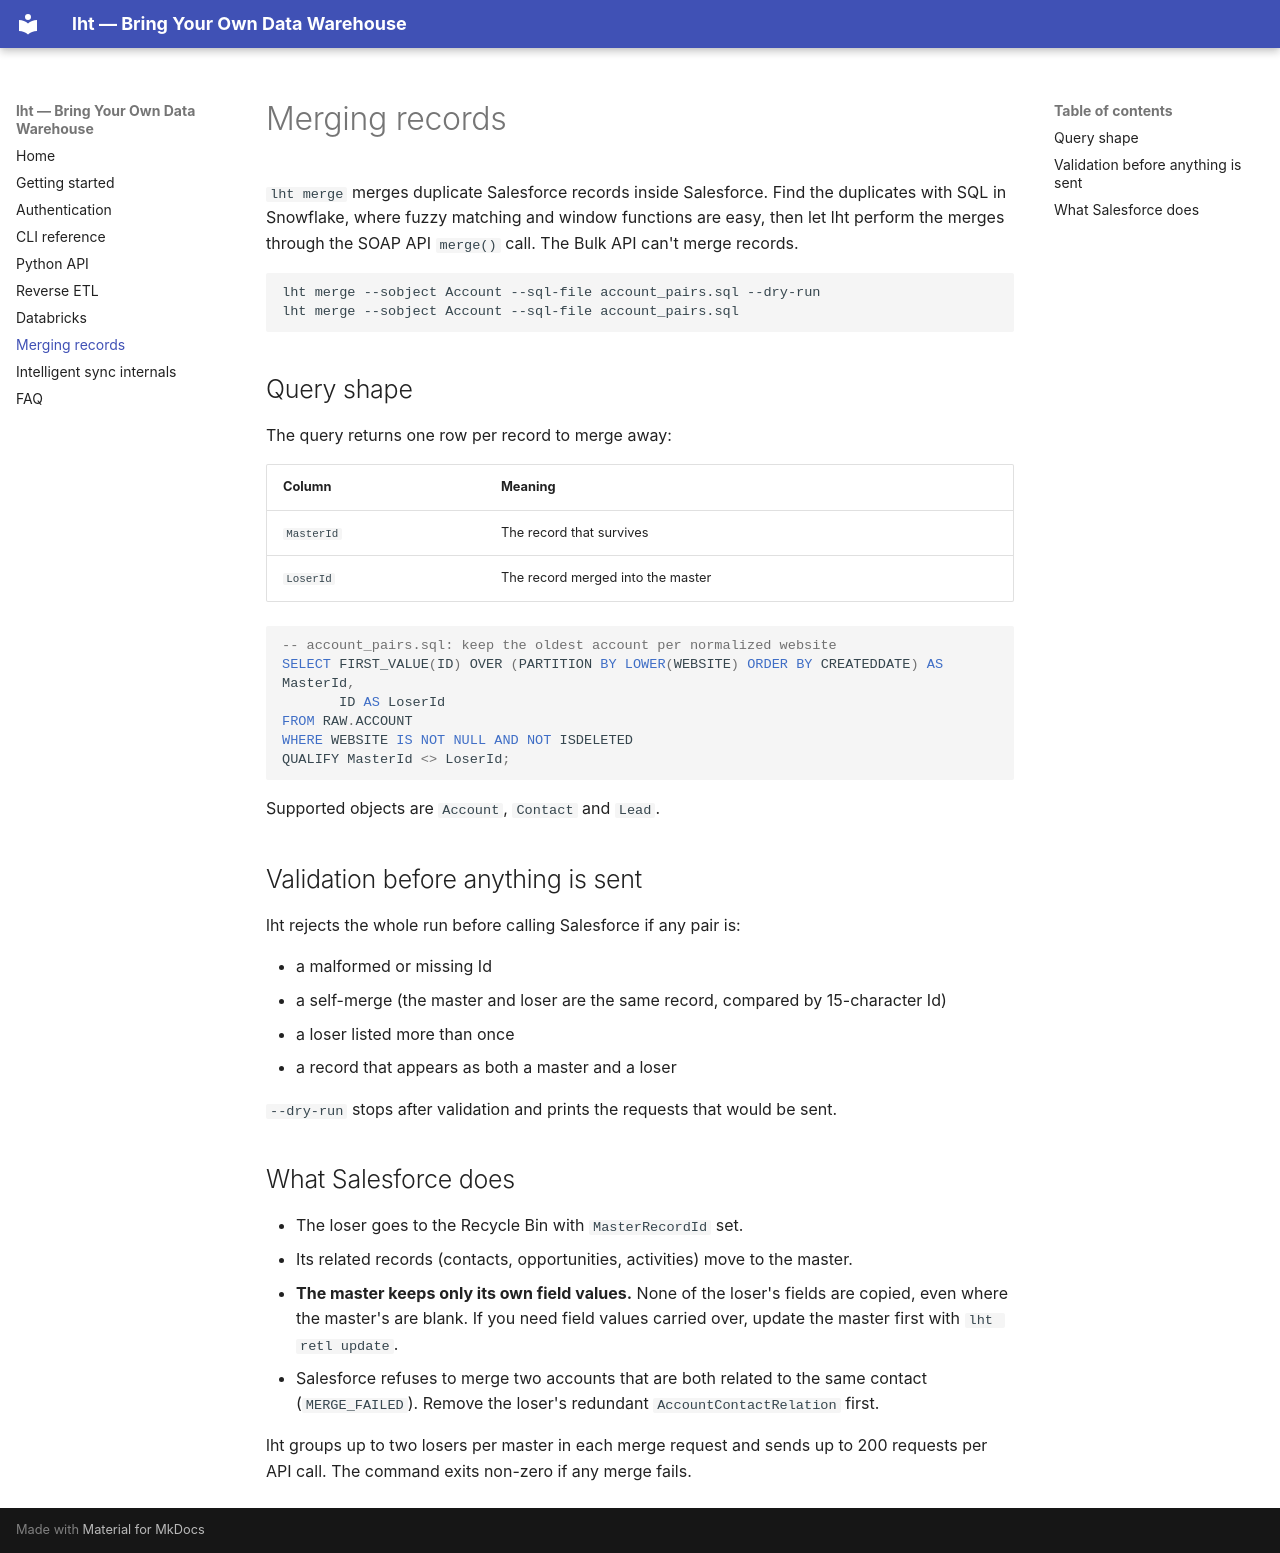

repository: lakehousetools/lht · page: merge/index.html · generator: mkdocs

# Merging records

`lht merge` merges duplicate Salesforce records inside Salesforce. Find the duplicates with SQL in Snowflake, where fuzzy matching and window functions are easy, then let lht perform the merges through the SOAP API `merge()` call. The Bulk API can't merge records.

```bash
lht merge --sobject Account --sql-file account_pairs.sql --dry-run
lht merge --sobject Account --sql-file account_pairs.sql
```

## Query shape

The query returns one row per record to merge away:

| Column | Meaning |
|---|---|
| `MasterId` | The record that survives |
| `LoserId` | The record merged into the master |

```sql
-- account_pairs.sql: keep the oldest account per normalized website
SELECT FIRST_VALUE(ID) OVER (PARTITION BY LOWER(WEBSITE) ORDER BY CREATEDDATE) AS MasterId,
       ID AS LoserId
FROM RAW.ACCOUNT
WHERE WEBSITE IS NOT NULL AND NOT ISDELETED
QUALIFY MasterId <> LoserId;
```

Supported objects are `Account`, `Contact` and `Lead`.

## Validation before anything is sent

lht rejects the whole run before calling Salesforce if any pair is:

- a malformed or missing Id
- a self-merge (the master and loser are the same record, compared by 15-character Id)
- a loser listed more than once
- a record that appears as both a master and a loser

`--dry-run` stops after validation and prints the requests that would be sent.

## What Salesforce does

- The loser goes to the Recycle Bin with `MasterRecordId` set.
- Its related records (contacts, opportunities, activities) move to the master.
- **The master keeps only its own field values.** None of the loser's fields are copied, even where the master's are blank. If you need field values carried over, update the master first with `lht retl update`.
- Salesforce refuses to merge two accounts that are both related to the same contact (`MERGE_FAILED`). Remove the loser's redundant `AccountContactRelation` first.

lht groups up to two losers per master in each merge request and sends up to 200 requests per API call. The command exits non-zero if any merge fails.
